Run: headless pygame with SDL's dummy video driver; simulated clock (each Clock.tick advances the game by its frame time, no real sleeping); random seed 0; keys injected as events and as key.get_pressed() state; no mouse input.
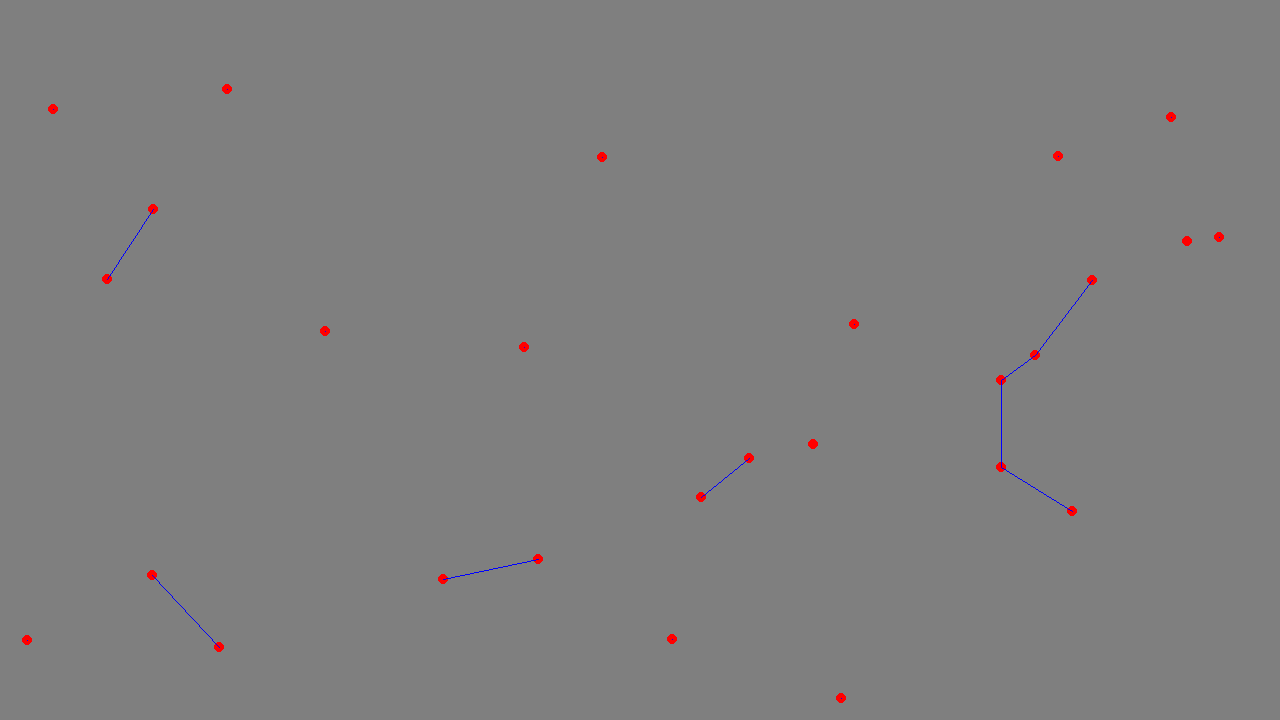
Frame 1 of 4 · flips 1–60 · no input
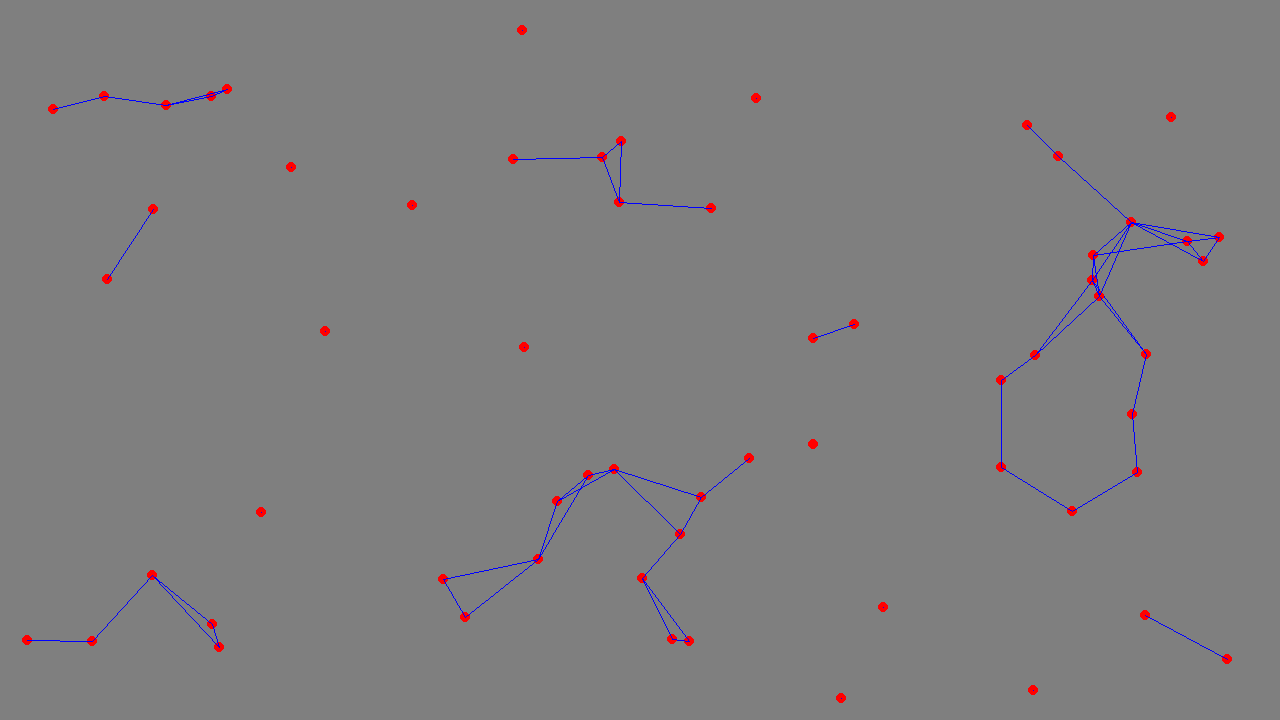
Frame 2 of 4 · flips 61–180 · tapped SPACE, RETURN · held RIGHT (→), D
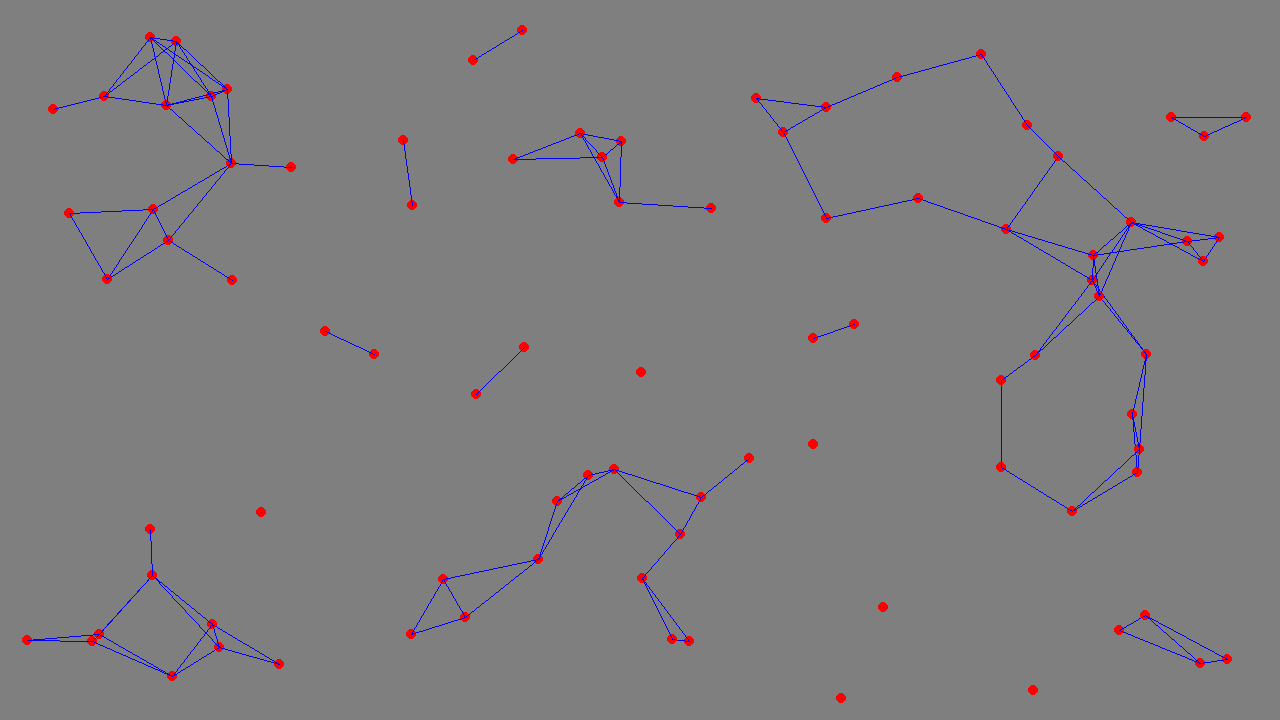
Frame 3 of 4 · flips 181–300 · held DOWN (↓), S
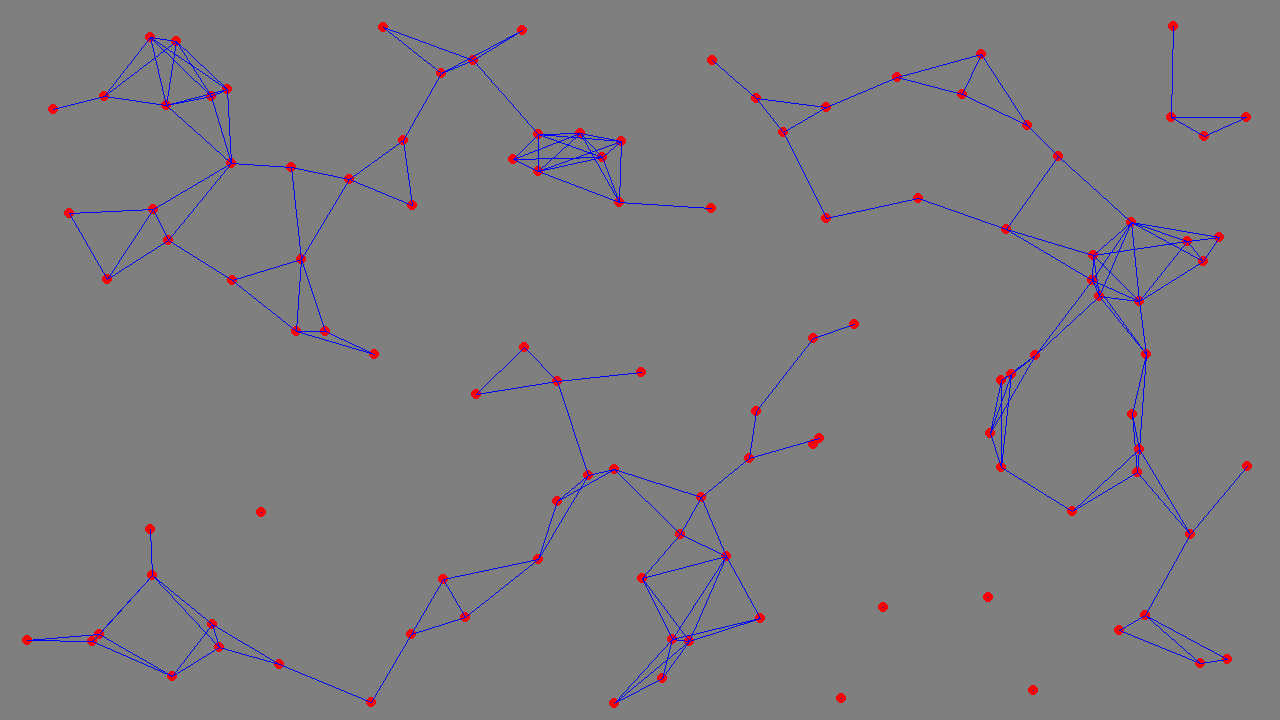
Frame 4 of 4 · flips 301–420 · held LEFT (←), A, UP (↑), W

The pygame program that drew these frames:

import math
import pygame as p
import random
import sys
import time
from pygame.locals import *

width = 1280
height = 720
numCircles = 400
radius = 5
delay = .001
distanceBtwn = 100

upperMultiplier = .98  # upper \
#                               equals 1
lowerMultiplier = .02  # lower /

p.display.init()
screen = p.display.set_mode((width, height), 0, 32)

dist = [0 for e in range(numCircles)]


def timer(seconds):
    time.sleep(seconds)


def update():
    p.display.update()


BACKGROUND = (127, 127, 127)
COLOR1 = (255, 0, 0)
COLOR2 = (0, 255, 0)
COLOR3 = (0, 0, 255)
COLOR4 = (21, 255, 200)
COLOR5 = (30, 200, 50)
screen.fill(BACKGROUND)

# creates a maximum and minimum range where points are to be located
# prevents points from being draw near the edge of screen (neatness factor)
randWidthUpper = int(width * upperMultiplier)
randWidthLower = int(width * lowerMultiplier)
randHeightUpper = int(height * upperMultiplier)
randHeightLower = int(height * lowerMultiplier)

X_Points = [0 for x in range(numCircles)]
Y_Points = [0 for x in range(numCircles)]

for i in range(0, numCircles):  # creates x and y coordinates within the boundaries
    X_Points[i] = random.randint(randWidthLower, randWidthUpper)
    Y_Points[i] = random.randint(randHeightLower, randHeightUpper)
    p.draw.circle(screen, COLOR1, (X_Points[i], Y_Points[i]), radius)
    update()
    p.event.pump()  # allows the window to be moved will executing, prevents Windows from timing out the process
    timer(delay)
    for j in range(0, numCircles - 1):
        # distance formula
        dist[i] = math.sqrt(((X_Points[i] - X_Points[j + 1]) ** 2) + ((Y_Points[i] - Y_Points[j + 1]) ** 2))
        if (dist[i] < distanceBtwn):  # connects all points that are less than distanceBtwn
            p.draw.line(screen, COLOR3, (X_Points[i], Y_Points[i]), (X_Points[j + 1], Y_Points[j + 1]), 1)
            update()
        timer(delay)
        p.event.pump()        

while True:
    for event in p.event.get():
        if event.type == QUIT:
            p.display.quit()
            sys.exit()
